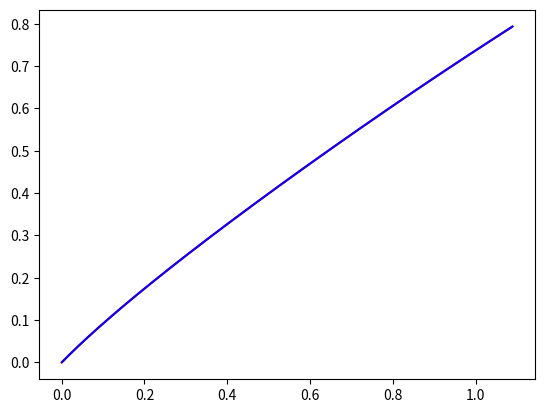

Reproduce this figure in Python.
import numpy as np
from scipy.linalg import expm

class Double_integrator():
    def __init__(self, dt):
        self.m = 1
        self.dt = dt
        self.A = np.array([[0, 0, 1, 0],
                           [0, 0, 0, 1],
                           [0, 0, 0, 0],
                           [0, 0, 0, 0]])
        self.B = np.array([[0, 0],
                           [0, 0],
                           [1, 0],
                           [0, 1]])
        
        
    def double_integrator(self, x, u, dt):
        """
        x = [x, y, vx, vy]
        u = [ax, ay]
        """
        A = np.array([[0, 0, 1, 0],
                      [0, 0, 0, 1],
                      [0, 0, 0, 0],
                      [0, 0, 0, 0]])
        B = np.array([[0, 0],
                      [0, 0],
                      [1, 0],
                      [0, 1]])
        x = x + A@x*dt + B@u*dt
        return x
    
    def return_A(self):
        return self.A
    
    def return_B(self):
        return self.B
    
    def return_phi(self, t, tau):
        phi = np.array([[1, 0, t-tau, 0],
                        [0, 1, 0, t-tau],
                        [0, 0, 1, 0],
                        [0, 0, 0, 1]])
        return phi
    
    def int_K(self, t, t0, tau_i, tau_i1):
        int_k11 = ((t - t0)**2*(t**3 + 2*t**2*t0 - 5*t**2*tau_i1 + 3*t*t0**2 - 10*t*t0*tau_i1 + 10*t*tau_i1**2 + 4*t0**3 - 15*t0**2*tau_i1 + 20*t0*tau_i1**2 - 10*tau_i1**3))/(120*(tau_i - tau_i1)**3)
        int_k13 = ((t - t0)**2*(- 3*t**3 - 6*t**2*t0 + 5*t**2*tau_i + 10*t**2*tau_i1 - 9*t*t0**2 + 10*t*t0*tau_i + 20*t*t0*tau_i1 + 10*t*tau_i**2 - 40*t*tau_i*tau_i1 - 12*t0**3 + 15*t0**2*tau_i + 30*t0**2*tau_i1 + 20*t0*tau_i**2 - 80*t0*tau_i*tau_i1 + 10*tau_i**3 - 60*tau_i**2*tau_i1 + 120*tau_i*tau_i1**2 - 40*tau_i1**3))/(120*(tau_i - tau_i1)**3)
        int_k15 = -((t - t0)**2*(- 3*t**3 - 6*t**2*t0 + 10*t**2*tau_i + 5*t**2*tau_i1 - 9*t*t0**2 + 20*t*t0*tau_i + 10*t*t0*tau_i1 - 40*t*tau_i*tau_i1 + 10*t*tau_i1**2 - 12*t0**3 + 30*t0**2*tau_i + 15*t0**2*tau_i1 - 80*t0*tau_i*tau_i1 + 20*t0*tau_i1**2 - 40*tau_i**3 + 120*tau_i**2*tau_i1 - 60*tau_i*tau_i1**2 + 10*tau_i1**3))/(120*(tau_i - tau_i1)**3)
        int_k17 = -((t - t0)**2*(t**3 + 2*t**2*t0 - 5*t**2*tau_i + 3*t*t0**2 - 10*t*t0*tau_i + 10*t*tau_i**2 + 4*t0**3 - 15*t0**2*tau_i + 20*t0*tau_i**2 - 10*tau_i**3))/(120*(tau_i - tau_i1)**3)
        int_k31 = ((t - t0)*(t**3 + t**2*t0 - 4*t**2*tau_i1 + t*t0**2 - 4*t*t0*tau_i1 + 6*t*tau_i1**2 + t0**3 - 4*t0**2*tau_i1 + 6*t0*tau_i1**2 - 4*tau_i1**3))/(24*(tau_i - tau_i1)**3)
        int_k33 = ((t - t0)*(- 3*t**3 - 3*t**2*t0 + 4*t**2*tau_i + 8*t**2*tau_i1 - 3*t*t0**2 + 4*t*t0*tau_i + 8*t*t0*tau_i1 + 6*t*tau_i**2 - 24*t*tau_i*tau_i1 - 3*t0**3 + 4*t0**2*tau_i + 8*t0**2*tau_i1 + 6*t0*tau_i**2 - 24*t0*tau_i*tau_i1 + 4*tau_i**3 - 24*tau_i**2*tau_i1 + 48*tau_i*tau_i1**2 - 16*tau_i1**3))/(24*(tau_i - tau_i1)**3)
        int_k35 = -((t - t0)*(- 3*t**3 - 3*t**2*t0 + 8*t**2*tau_i + 4*t**2*tau_i1 - 3*t*t0**2 + 8*t*t0*tau_i + 4*t*t0*tau_i1 - 24*t*tau_i*tau_i1 + 6*t*tau_i1**2 - 3*t0**3 + 8*t0**2*tau_i + 4*t0**2*tau_i1 - 24*t0*tau_i*tau_i1 + 6*t0*tau_i1**2 - 16*tau_i**3 + 48*tau_i**2*tau_i1 - 24*tau_i*tau_i1**2 + 4*tau_i1**3))/(24*(tau_i - tau_i1)**3)
        int_k37 = -((t - t0)*(t**3 + t**2*t0 - 4*t**2*tau_i + t*t0**2 - 4*t*t0*tau_i + 6*t*tau_i**2 + t0**3 - 4*t0**2*tau_i + 6*t0*tau_i**2 - 4*tau_i**3))/(24*(tau_i - tau_i1)**3)
        K = np.array([[int_k11, 0, int_k13, 0, int_k15, 0, int_k17, 0],
                            [0, int_k11, 0, int_k13, 0, int_k15, 0, int_k17],
                            [int_k31, 0, int_k33, 0, int_k35, 0, int_k37, 0],
                            [0, int_k31, 0, int_k33, 0, int_k35, 0, int_k37]])
        return K
    
    def state_x(self, t, t0, tau_i, tau_i1, x0, vec_Q ):
        x = self.return_phi(t, t0) @ x0 + (self.int_K(t, t0, tau_i, tau_i1) @ vec_Q).reshape(1,4)
        return x
    
    def state_x2(self, tau, x, dt, tau_i, tau_i1, vec_Q ):
        vec_Q.reshape(1,8 )
        KK_20 = (tau - tau_i)/(2*(tau_i - tau_i1)) + (tau - tau_i)**2/(2*(tau_i - tau_i1)**2) + (tau - tau_i)**3/(6*(tau_i - tau_i1)**3) + 1/6
        KK_22 = 2/3 - (tau - tau_i)**3/(2*(tau_i - tau_i1)**3) - (tau - tau_i)**2/(tau_i - tau_i1)**2
        KK_24 = (tau - tau_i)**2/(2*(tau_i - tau_i1)**2) - (tau - tau_i)/(2*(tau_i - tau_i1)) + (tau - tau_i)**3/(2*(tau_i - tau_i1)**3) + 1/6
        KK_26 = -(tau - tau_i)**3/(6*(tau_i - tau_i1)**3)
        KK_31 = (tau - tau_i)/(2*(tau_i - tau_i1)) + (tau - tau_i)**2/(2*(tau_i - tau_i1)**2) + (tau - tau_i)**3/(6*(tau_i - tau_i1)**3) + 1/6
        KK_33 = 2/3 - (tau - tau_i)**3/(2*(tau_i - tau_i1)**3) - (tau - tau_i)**2/(tau_i - tau_i1)**2
        KK_35 = (tau - tau_i)**2/(2*(tau_i - tau_i1)**2) - (tau - tau_i)/(2*(tau_i - tau_i1)) + (tau - tau_i)**3/(2*(tau_i - tau_i1)**3) + 1/6
        KK_37 = -(tau - tau_i)**3/(6*(tau_i - tau_i1)**3)
        xdot = x[2]
        ydot = x[3]
        vxdot = vec_Q[0][0]*KK_20 + vec_Q[2][0]*KK_22 + vec_Q[4][0]*KK_24 + vec_Q[6][0]*KK_26
        vydot = vec_Q[1][0]*KK_31 + vec_Q[3][0]*KK_33 + vec_Q[5][0]*KK_35 + vec_Q[7][0]*KK_37

        x = x + np.array([xdot, ydot, vxdot, vydot])*dt
        return x

dt = 0.001
dynamic = Double_integrator(dt)
t0 = 0
final_time = 1.0
time_interval = [0, 0.5]
Trajectory = []
Trajectory2 = []

for tt in range(len(time_interval) - 1):
    tau_i = time_interval[tt]
    tau_i1 = time_interval[tt + 1]
    x0 = np.array([0.0, 0.0, 1.0, 1.0])
    QQ = np.array([[0,0],
                   [5,1],
                   [8,4],
                   [3,0]])
    vec_Q = np.array([[0], [5], [8], [3], [0], [1], [19], [0]])
    xx = x0
    for t in np.arange(tau_i, tau_i1, dt):
        x = dynamic.state_x(t, t0, tau_i, tau_i1, x0, vec_Q)
        Trajectory.append(x[0])

        xx = dynamic.state_x2(t, xx, dt, tau_i, tau_i1, vec_Q)
        Trajectory2.append(xx)

print(Trajectory2, Trajectory)
import matplotlib.pyplot as plt
fig = plt.figure()
ax = plt.axes()
Trajectory = np.array(Trajectory)
ax.plot(Trajectory[:, 0], Trajectory[:, 1], 'r-')
Trajectory2 = np.array(Trajectory2)
ax.plot(Trajectory2[:, 0], Trajectory2[:, 1], 'b-')
plt.show()
